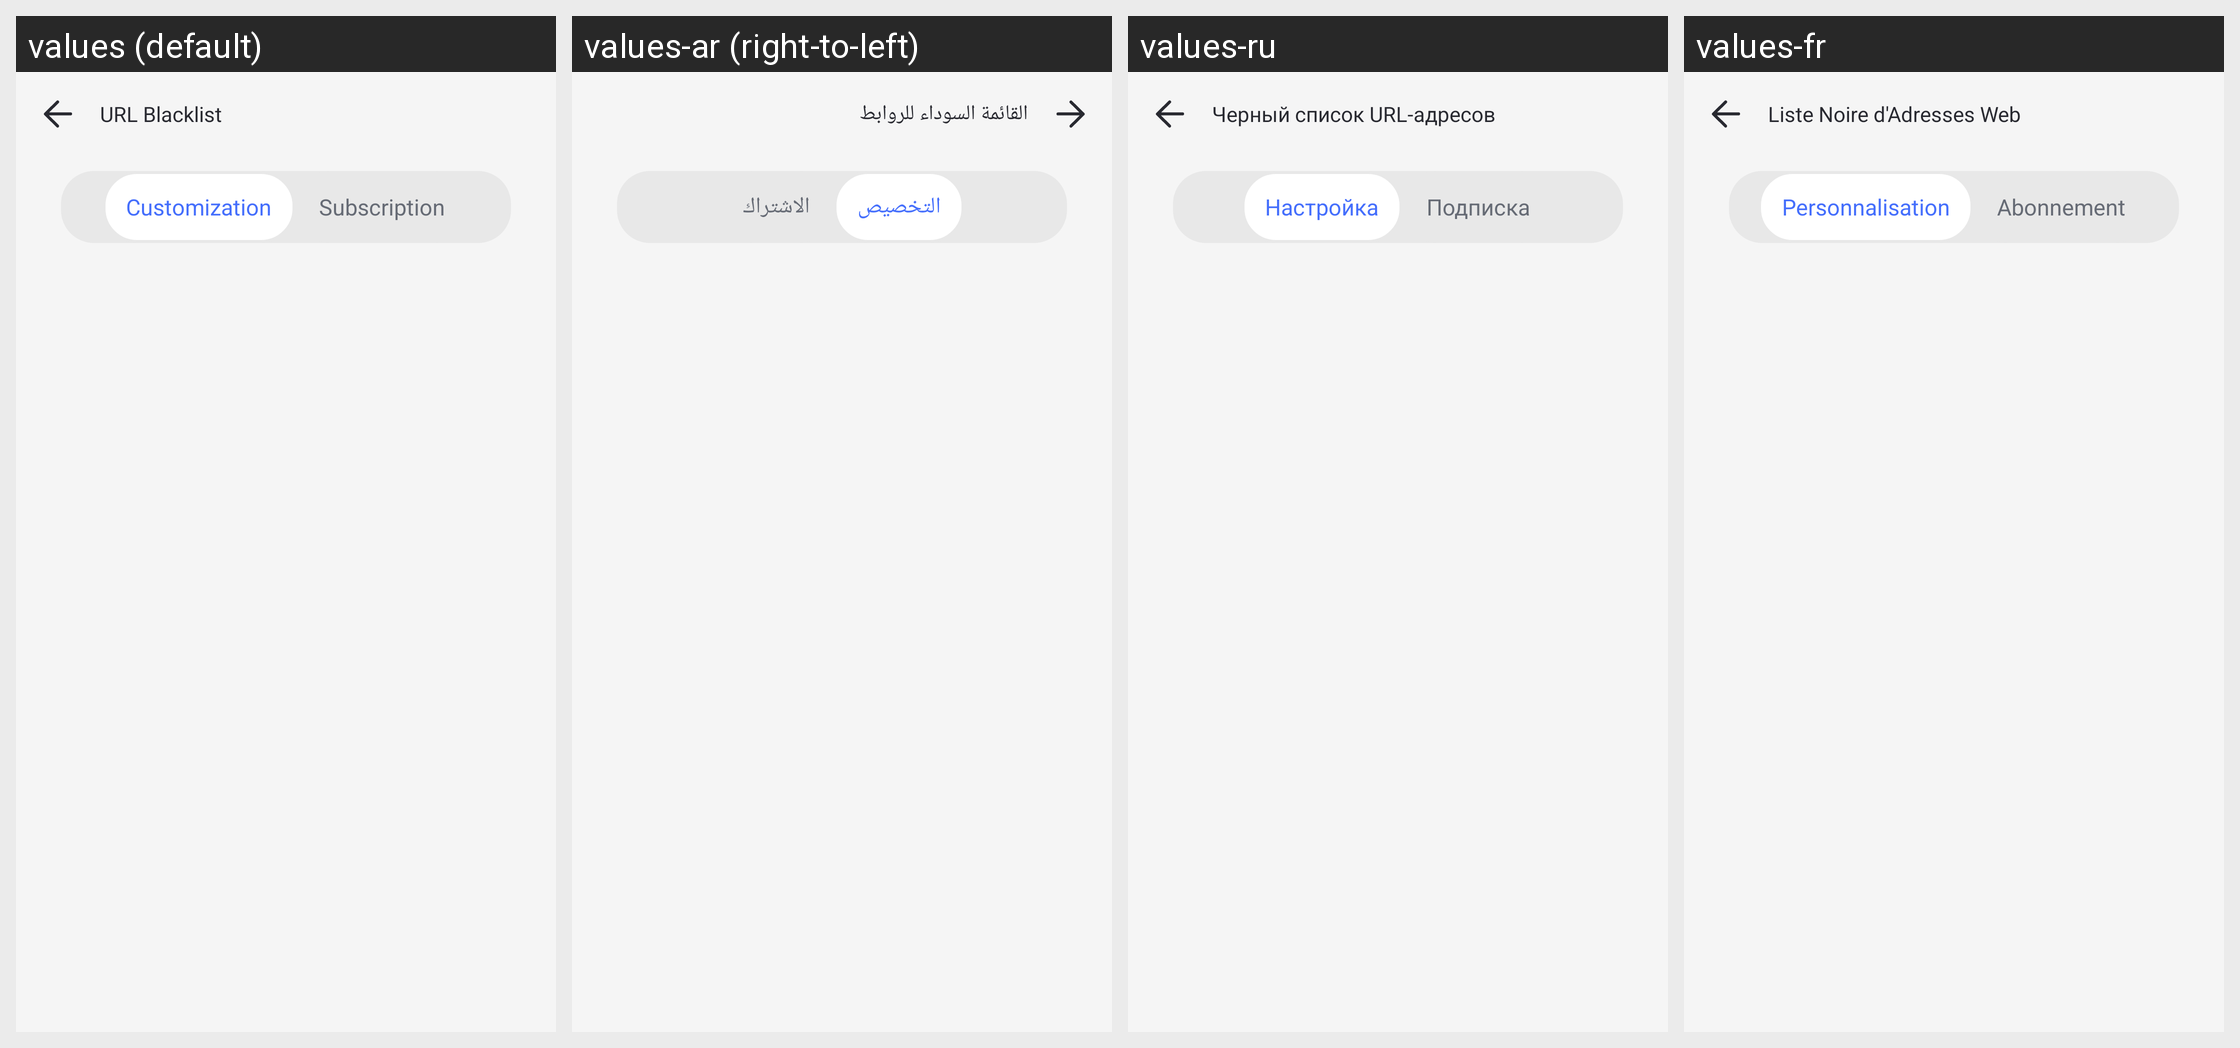

Locale-by-locale string values for the Android screen shown in this grid:
Android screen res/layout/parent_safe_browser_url_list_activity.xml rendered under 4 locales, left to right: values (default), values-ar (right-to-left), values-ru, values-fr. Device: Nexus 5 (rendered at 1080×1920; each locale shown at half size, 540×960, under a caption strip naming it); theme AppTheme.
Other locales in the repository, not shown: values-af, values-am, values-as, values-az, values-be, values-bg, values-bn, values-bs, values-ca, values-cs, values-da, values-de, values-el, values-en-rCA, values-en-rGB, values-en-rIN, values-en-rXC, values-es, values-es-rUS, values-et, values-eu, values-fa, values-fi, values-fr-rCA, values-gl, values-gu, values-hr, values-hu, values-hy, values-in, values-is, values-it, values-iw, values-ja, values-ka, values-kk, values-km, values-kn, values-ko, values-ky, values-lo, values-lt, values-lv, values-mk, values-ml, values-mn, values-mr, values-ms, values-my, values-nb, values-ne, values-nl, values-or, values-pa, values-pl, values-pt, values-pt-rBR, values-pt-rPT, values-ro, values-si, values-sk, values-sl, values-sq, values-sr, values-sv, values-sw, values-ta, values-te, values-th, values-tl, values-tr, values-uk, values-ur, values-uz, values-vi, values-zh-rCN, values-zh-rHK, values-zh-rTW, values-zu.
Strings drawn on this screen, with the default value and each locale's value (text and hints the layout hard-codes, and strings that could not be matched under every locale, appear in the picture but are not listed):

Parent_Safe_Browser_Manage_Rule_Black_Title
  values: URL Blacklist
  values-ar: القائمة السوداء للروابط
  values-ru: Черный список URL-адресов
  values-fr: Liste Noire d'Adresses Web

parent_browser_tab_self_defined
  values: Customization
  values-ar: التخصيص
  values-ru: Настройка
  values-fr: Personnalisation

parent_browser_tab_subscribe
  values: Subscription
  values-ar: الاشتراك
  values-ru: Подписка
  values-fr: Abonnement
